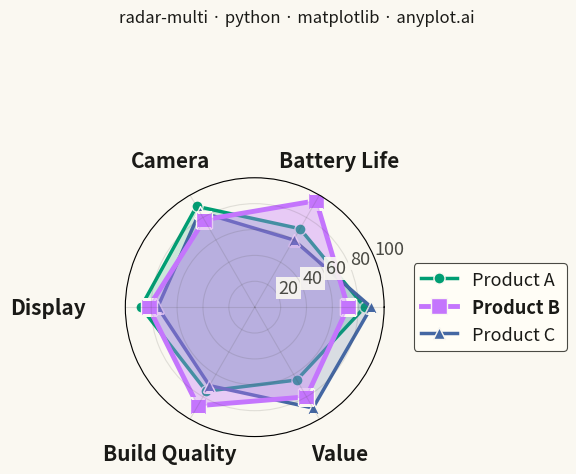

This figure's Python source:
""" anyplot.ai
radar-multi: Multi-Series Radar Chart
Library: matplotlib 3.11.1 | Python 3.13.15
Quality: 49/100 | Updated: 2026-08-17
"""

import os

import matplotlib.pyplot as plt
import numpy as np


# Theme tokens
THEME = os.getenv("ANYPLOT_THEME", "light")
PAGE_BG = "#FAF8F1" if THEME == "light" else "#1A1A17"
ELEVATED_BG = "#FFFDF6" if THEME == "light" else "#242420"
INK = "#1A1A17" if THEME == "light" else "#F0EFE8"
INK_SOFT = "#4A4A44" if THEME == "light" else "#B8B7B0"

# Imprint palette (first three series, canonical order)
IMPRINT = ["#009E73", "#C475FD", "#4467A3"]

# Data: product comparison across key attributes — Product B is the overall leader
categories = ["Performance", "Battery Life", "Camera", "Display", "Build Quality", "Value"]
products = {
    "Product A": [85, 70, 90, 88, 75, 65],
    "Product B": [72, 95, 78, 82, 88, 80],
    "Product C": [90, 60, 85, 75, 70, 90],
}
leader_idx = 1  # Product B carries the highest average score — given visual emphasis

# Number of variables
n_categories = len(categories)

# Compute angle for each axis
angles = np.linspace(0, 2 * np.pi, n_categories, endpoint=False).tolist()
angles += angles[:1]  # Close the polygon

# Create figure (square format for radar)
fig, ax = plt.subplots(figsize=(6, 6), dpi=400, subplot_kw={"polar": True}, facecolor=PAGE_BG)
ax.set_facecolor(PAGE_BG)

# Per-series visual weight — the leader draws bolder and on top, guiding the eye
# to the strongest overall performer without adding any text annotation
markers = ["o", "s", "^"]
linewidths = [2.5, 2.5, 2.5]
markersizes = [8, 8, 8]
fill_alphas = [0.18, 0.18, 0.18]
zorders = [1, 1, 1]  # below the default radial-grid/tick-label zorder (~2.5)
linewidths[leader_idx] = 3.5
markersizes[leader_idx] = 12
fill_alphas[leader_idx] = 0.35
zorders[leader_idx] = 1.5

# Plot each product
for idx, (product, values) in enumerate(products.items()):
    values_closed = values + values[:1]  # Close the polygon
    ax.plot(
        angles,
        values_closed,
        marker=markers[idx],
        linestyle="-",
        linewidth=linewidths[idx],
        label=product,
        color=IMPRINT[idx],
        markersize=markersizes[idx],
        markeredgecolor=PAGE_BG,
        markeredgewidth=1,
        zorder=zorders[idx],
    )
    ax.fill(angles, values_closed, alpha=fill_alphas[idx], color=IMPRINT[idx], zorder=zorders[idx])

# Set category labels at each axis, nudged outward and aligned so labels at
# the horizontal axes (0 / pi radians) don't collide with the data markers
ax.set_xticks(angles[:-1])
tick_labels = ax.set_xticklabels(categories, fontsize=15, fontweight="bold", color=INK)
ax.tick_params(axis="x", pad=18)
for label, angle in zip(tick_labels, angles[:-1], strict=True):
    if np.isclose(angle, 0.0):
        label.set_horizontalalignment("left")
    elif np.isclose(angle, np.pi):
        label.set_horizontalalignment("right")

# Set radial grid — labels get an opaque halo so they stay legible where
# polygon fills cross the radial axis
ax.set_ylim(0, 100)
ax.set_yticks([20, 40, 60, 80, 100])
r_tick_labels = ax.set_yticklabels(["20", "40", "60", "80", "100"], fontsize=13, color=INK_SOFT)
for label in r_tick_labels:
    label.set_bbox({"facecolor": PAGE_BG, "edgecolor": "none", "alpha": 0.9, "pad": 1.5})

# Grid styling
ax.yaxis.grid(True, linestyle="-", alpha=0.15, linewidth=0.8, color=INK_SOFT)
ax.xaxis.grid(True, linestyle="-", alpha=0.15, linewidth=0.8, color=INK_SOFT)

# Title — figure-level (not axes-level) so it stays centered on the full
# canvas regardless of how the legend reshapes the polar axes below
fig.suptitle("radar-multi · python · matplotlib · anyplot.ai", fontsize=12, fontweight="medium", color=INK, y=0.97)

# Legend outside the circular grid, vertically centered — leader label
# rendered bold to echo its bolder polygon
leg = ax.legend(loc="center left", bbox_to_anchor=(1.08, 0.5), fontsize=13, framealpha=1.0)
leg.get_frame().set_facecolor(ELEVATED_BG)
leg.get_frame().set_edgecolor(INK_SOFT)
leg.get_frame().set_linewidth(0.8)
for idx, text in enumerate(leg.get_texts()):
    text.set_color(INK)
    if idx == leader_idx:
        text.set_fontweight("bold")

plt.tight_layout()
plt.savefig(f"plot-{THEME}.png", dpi=400, facecolor=PAGE_BG)
